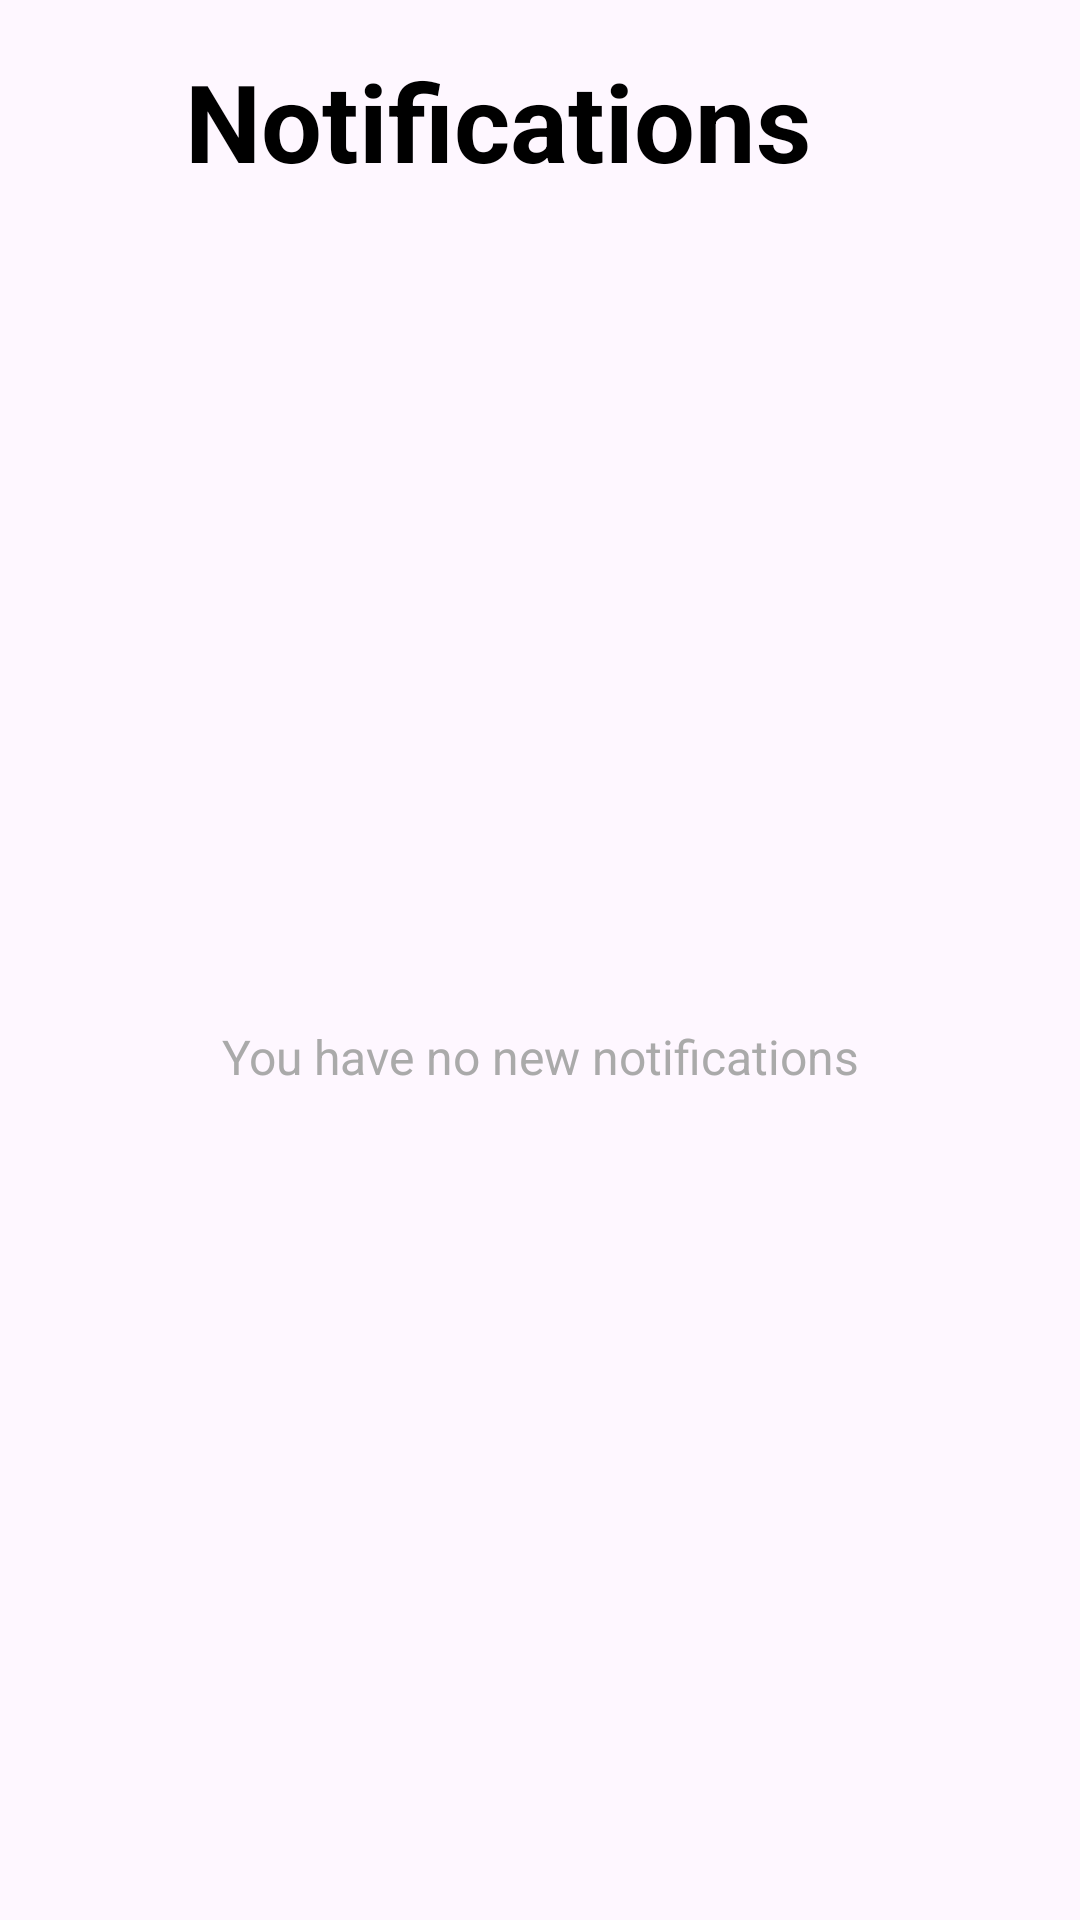

Reconstruct the res/layout file that produces this screen, plus the resources it refers to.
<!-- AndroidManifest.xml: application theme Base.Theme.Radar -->
<!-- res/layout/notification_list.xml -->
<?xml version="1.0" encoding="utf-8"?>
<androidx.constraintlayout.widget.ConstraintLayout xmlns:android="http://schemas.android.com/apk/res/android"
    xmlns:app="http://schemas.android.com/apk/res-auto"
    xmlns:tools="http://schemas.android.com/tools"
    android:layout_width="match_parent"
    android:layout_height="match_parent">

    <LinearLayout
        android:id="@+id/top_bar"
        android:layout_width="match_parent"
        android:layout_height="wrap_content"
        android:gravity="center_vertical"
        android:orientation="horizontal"
        android:layout_marginTop="16dp"
        app:layout_constraintEnd_toEndOf="parent"
        app:layout_constraintStart_toStartOf="parent"
        app:layout_constraintTop_toTopOf="parent">

        <Button
            android:id="@+id/back_arrow"
            style="@style/Widget.Material3.Button.IconButton"
            android:layout_width="wrap_content"
            android:layout_height="wrap_content"
            app:icon="@drawable/ic_arrow_back_24dp"
            app:iconTint="@android:color/black" />

        <TextView
            android:layout_width="0dp"
            android:layout_height="wrap_content"
            android:layout_weight="1"
            android:gravity="center"
            android:text="@string/notifications"
            android:textColor="@android:color/black"
            android:textSize="36sp"
            android:textStyle="bold" />

        
        <View
            android:id="@+id/spacer"
            android:layout_width="48dp"
            android:layout_height="48dp"
            android:visibility="invisible"/>

    </LinearLayout>

    <androidx.recyclerview.widget.RecyclerView
        android:id="@+id/notification_recycler_view"
        android:layout_width="match_parent"
        android:layout_height="0dp"
        android:layout_marginStart="15dp"
        android:layout_marginEnd="15dp"
        app:layout_constraintBottom_toBottomOf="parent"
        app:layout_constraintEnd_toEndOf="parent"
        app:layout_constraintStart_toStartOf="parent"
        app:layout_constraintTop_toBottomOf="@+id/top_bar" />

    <TextView
        android:id="@+id/empty_notifications_text"
        android:layout_width="wrap_content"
        android:layout_height="wrap_content"
        android:text="@string/you_have_no_new_notifications"
        android:textColor="@android:color/darker_gray"
        android:textSize="16sp"
        android:visibility="visible"
        app:layout_constraintBottom_toBottomOf="parent"
        app:layout_constraintEnd_toEndOf="parent"
        app:layout_constraintStart_toStartOf="parent"
        app:layout_constraintTop_toBottomOf="@+id/top_bar"
        tools:visibility="visible"/>

</androidx.constraintlayout.widget.ConstraintLayout>
<!-- resources referenced by this layout -->
<resources>
  <string name="notifications">Notifications</string>
  <string name="you_have_no_new_notifications">You have no new notifications</string>
  <style name="Base.Theme.Radar" parent="Theme.Material3.DayNight.NoActionBar">
          
          
      </style>
</resources>
